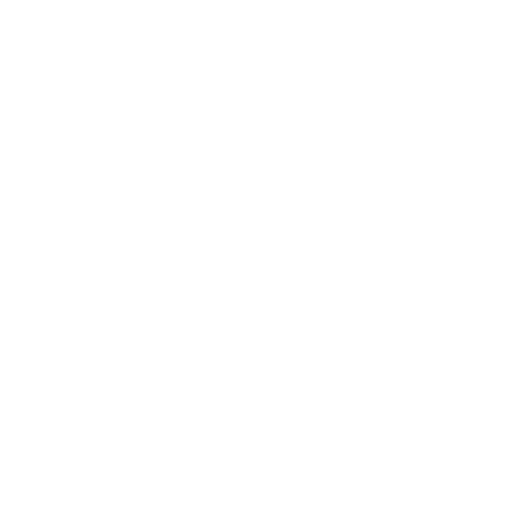
t = 0.00 s
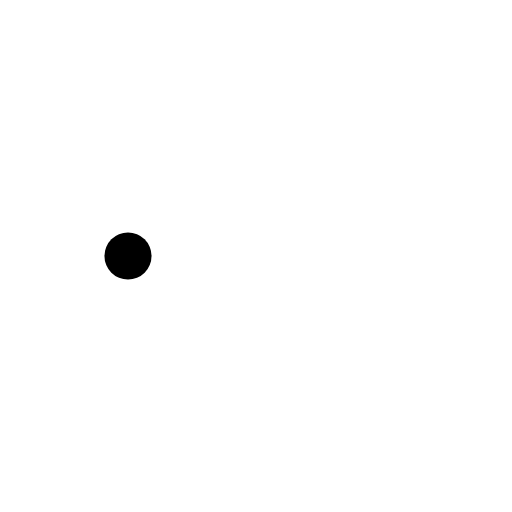
t = 0.30 s
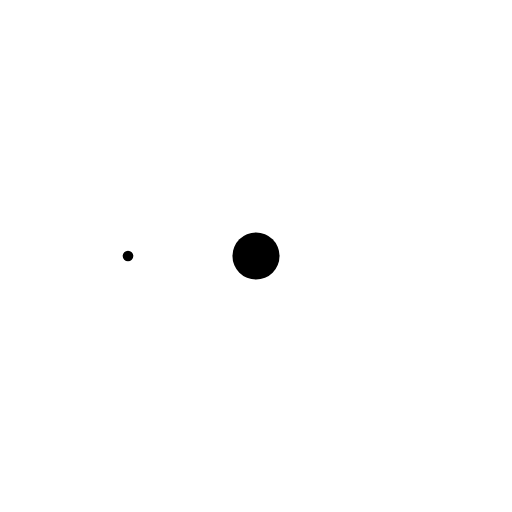
t = 0.60 s
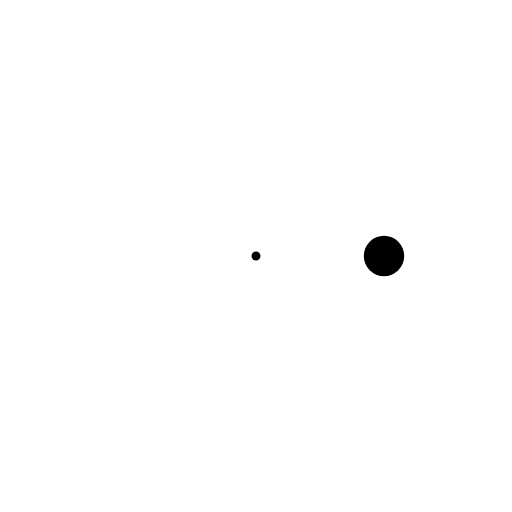
t = 0.93 s
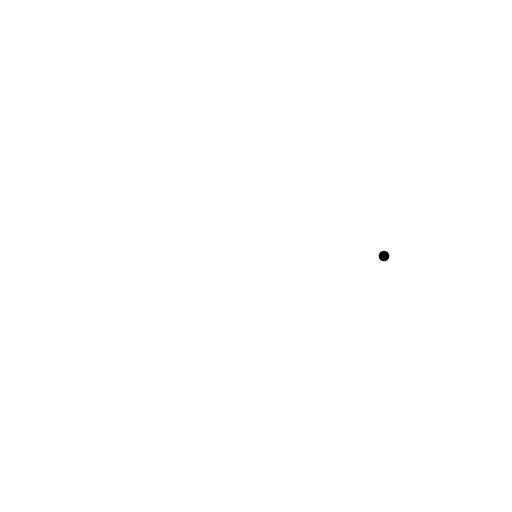
t = 1.20 s
t = 1.50 s: frame unchanged from t = 0.30 s, image omitted

The animated SVG that drew these frames (rendered in a browser with its animation timeline set to each time). Animation: 3 SMIL elements (animate=3); one cycle of 1.80 s, repeats indefinitely.

<svg xmlns="http://www.w3.org/2000/svg" viewBox="0 0 64 64" width="64" height="64" fill="currentColor">
  <circle transform="translate(16 16)" cx="0" cy="16" r="0"> 
    <animate attributeName="r" values="0; 4; 0; 0" dur="1.2s" repeatCount="indefinite" begin="0"
      keytimes="0;0.2;0.7;1" keySplines="0.2 0.2 0.4 0.8;0.2 0.6 0.4 0.8;0.2 0.6 0.4 0.8" calcMode="spline" />
  </circle>
  <circle transform="translate(32 16)" cx="0" cy="16" r="0"> 
    <animate attributeName="r" values="0; 4; 0; 0" dur="1.2s" repeatCount="indefinite" begin="0.3"
      keytimes="0;0.2;0.7;1" keySplines="0.2 0.2 0.4 0.8;0.2 0.6 0.4 0.8;0.2 0.6 0.4 0.8" calcMode="spline" />
  </circle>
  <circle transform="translate(48 16)" cx="0" cy="16" r="0"> 
    <animate attributeName="r" values="0; 4; 0; 0" dur="1.2s" repeatCount="indefinite" begin="0.6"
      keytimes="0;0.2;0.7;1" keySplines="0.2 0.2 0.4 0.8;0.2 0.6 0.4 0.8;0.2 0.6 0.4 0.8" calcMode="spline" />
  </circle>
</svg>
